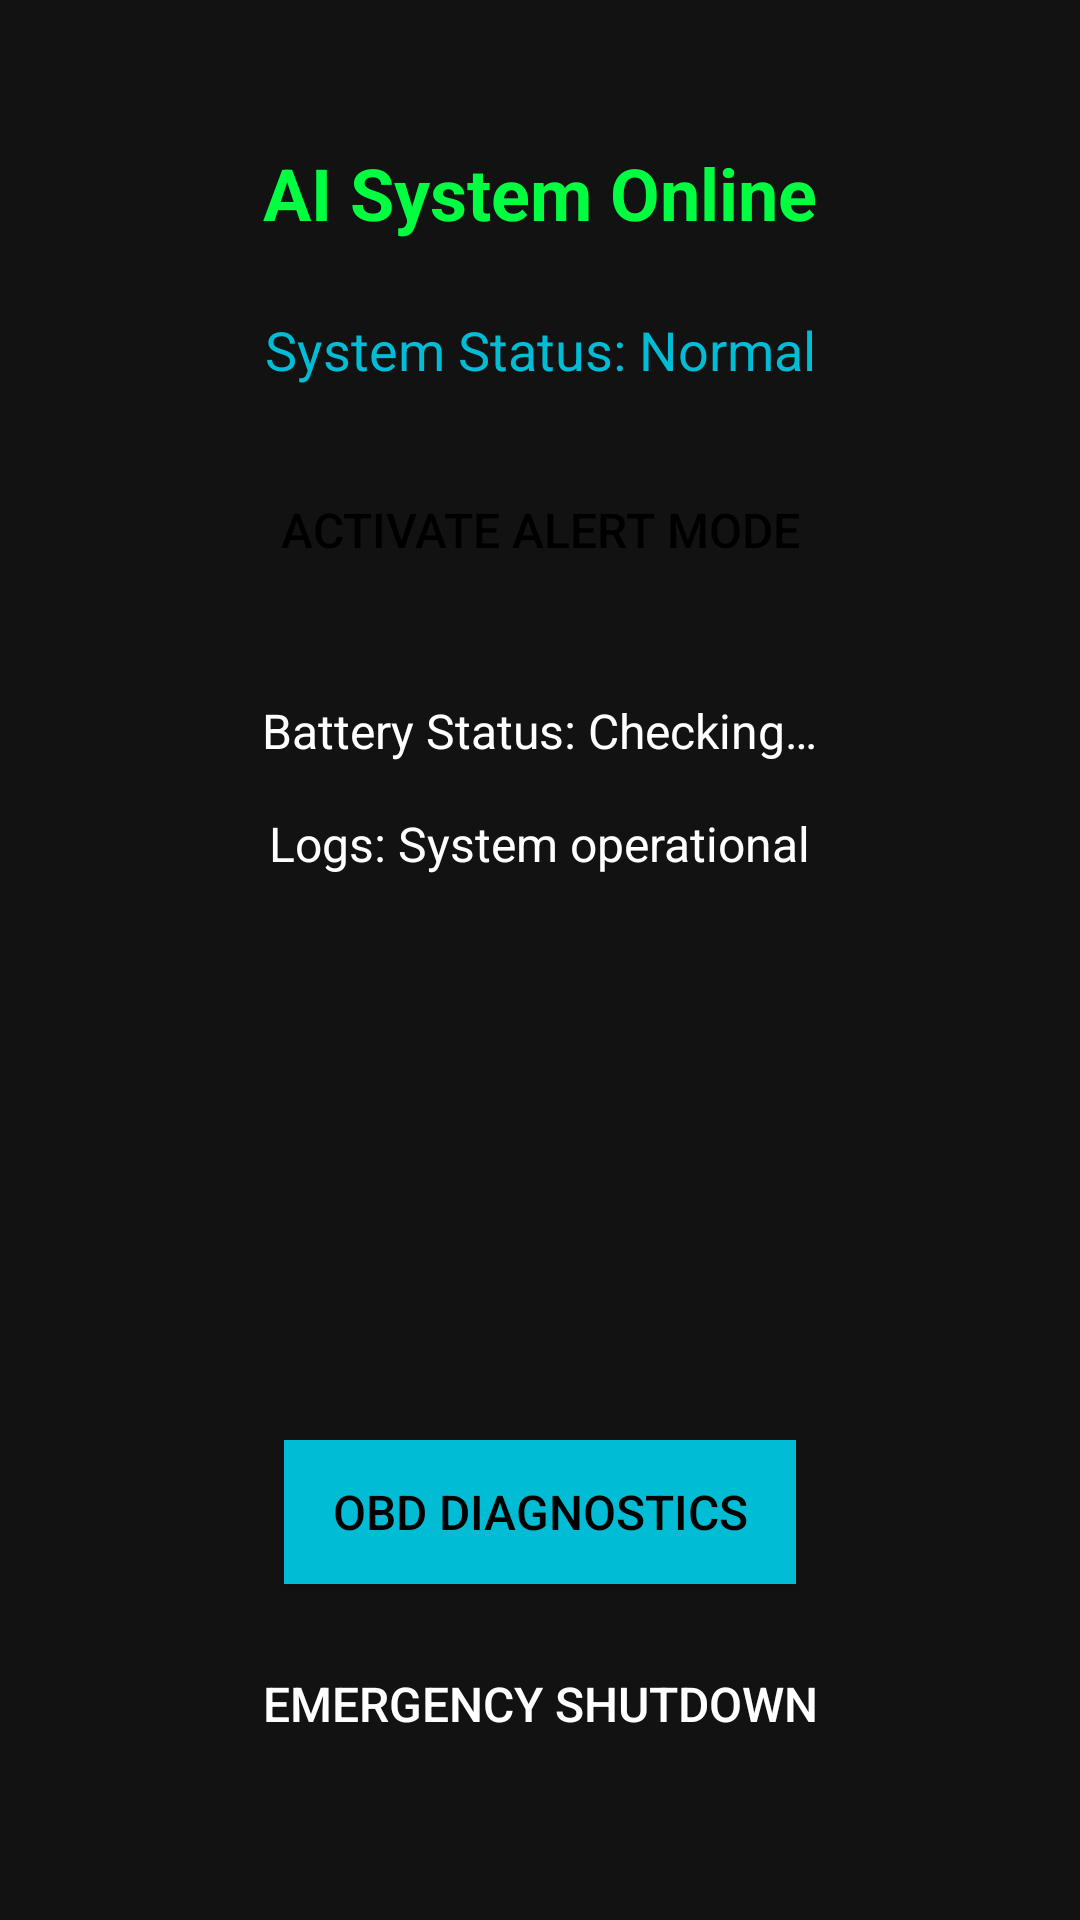

Reconstruct the res/layout file that produces this screen, plus the resources it refers to.
<!-- AndroidManifest.xml: activity theme Theme.JarvisAI -->
<!-- res/layout/activity_main.xml -->
<?xml version="1.0" encoding="utf-8"?>
<androidx.constraintlayout.widget.ConstraintLayout xmlns:android="http://schemas.android.com/apk/res/android"
    xmlns:app="http://schemas.android.com/apk/res-auto"
    xmlns:tools="http://schemas.android.com/tools"
    android:layout_width="match_parent"
    android:layout_height="match_parent"
    android:background="@color/dark_background"
    tools:context=".MainActivity">

    <TextView
        android:id="@+id/tvAiStatus"
        android:layout_width="wrap_content"
        android:layout_height="wrap_content"
        android:layout_marginTop="48dp"
        android:text="@string/ai_system_online"
        android:textColor="@color/neon_green"
        android:textSize="24sp"
        android:textStyle="bold"
        app:layout_constraintEnd_toEndOf="parent"
        app:layout_constraintStart_toStartOf="parent"
        app:layout_constraintTop_toTopOf="parent" />

    <TextView
        android:id="@+id/tvSystemStatus"
        android:layout_width="wrap_content"
        android:layout_height="wrap_content"
        android:layout_marginTop="24dp"
        android:text="@string/system_status_normal"
        android:textColor="@color/cyan"
        android:textSize="18sp"
        app:layout_constraintEnd_toEndOf="parent"
        app:layout_constraintStart_toStartOf="parent"
        app:layout_constraintTop_toBottomOf="@+id/tvAiStatus" />

    <Button
        android:id="@+id/btnAlertMode"
        android:layout_width="wrap_content"
        android:layout_height="wrap_content"
        android:layout_marginTop="24dp"
        android:background="@color/orange"
        android:paddingStart="16dp"
        android:paddingEnd="16dp"
        android:text="@string/activate_alert_mode"
        android:textColor="@color/black"
        android:textSize="16sp"
        app:layout_constraintEnd_toEndOf="parent"
        app:layout_constraintStart_toStartOf="parent"
        app:layout_constraintTop_toBottomOf="@+id/tvSystemStatus" />

    <TextView
        android:id="@+id/tvBatteryStatus"
        android:layout_width="wrap_content"
        android:layout_height="wrap_content"
        android:layout_marginTop="32dp"
        android:text="@string/battery_status"
        android:textColor="@color/white"
        android:textSize="16sp"
        app:layout_constraintEnd_toEndOf="parent"
        app:layout_constraintStart_toStartOf="parent"
        app:layout_constraintTop_toBottomOf="@+id/btnAlertMode" />

    <TextView
        android:id="@+id/tvLogStatus"
        android:layout_width="wrap_content"
        android:layout_height="wrap_content"
        android:layout_marginTop="16dp"
        android:text="@string/log_status"
        android:textColor="@color/white"
        android:textSize="16sp"
        app:layout_constraintEnd_toEndOf="parent"
        app:layout_constraintStart_toStartOf="parent"
        app:layout_constraintTop_toBottomOf="@+id/tvBatteryStatus" />

    <Button
        android:id="@+id/btnOBDDiagnostics"
        android:layout_width="wrap_content"
        android:layout_height="wrap_content"
        android:layout_marginBottom="16dp"
        android:background="@color/cyan"
        android:paddingStart="16dp"
        android:paddingEnd="16dp"
        android:text="@string/obd_diagnostics"
        android:textColor="@color/black"
        android:textSize="16sp"
        app:layout_constraintBottom_toTopOf="@+id/btnEmergencyShutdown"
        app:layout_constraintEnd_toEndOf="parent"
        app:layout_constraintStart_toStartOf="parent" />

    <Button
        android:id="@+id/btnEmergencyShutdown"
        android:layout_width="wrap_content"
        android:layout_height="wrap_content"
        android:layout_marginBottom="48dp"
        android:background="@color/red"
        android:paddingStart="16dp"
        android:paddingEnd="16dp"
        android:text="@string/emergency_shutdown"
        android:textColor="@color/white"
        android:textSize="16sp"
        app:layout_constraintBottom_toBottomOf="parent"
        app:layout_constraintEnd_toEndOf="parent"
        app:layout_constraintStart_toStartOf="parent" />

</androidx.constraintlayout.widget.ConstraintLayout>
<!-- resources referenced by this layout -->
<resources>
  <color name="black">#000000</color>
  <color name="cyan">#00BCD4</color>
  <color name="dark_background">#121212</color>
  <color name="neon_green">#00FF41</color>
  <color name="white">#FFFFFF</color>
  <string name="activate_alert_mode">Activate Alert Mode</string>
  <string name="ai_system_online">AI System Online</string>
  <string name="battery_status">Battery Status: Checking…</string>
  <string name="emergency_shutdown">Emergency Shutdown</string>
  <string name="log_status">Logs: System operational</string>
  <string name="obd_diagnostics">OBD Diagnostics</string>
  <string name="system_status_normal">System Status: Normal</string>
  <style name="Theme.JarvisAI" parent="Theme.MaterialComponents.DayNight.NoActionBar">
          
          <item name="colorPrimary">@color/primary</item>
          <item name="colorPrimaryDark">@color/primary_dark</item>
          <item name="colorAccent">@color/accent</item>
          
          <item name="android:statusBarColor">@color/black</item>
          
          <item name="android:textColor">@color/white</item>
          
          <item name="android:windowBackground">@color/dark_background</item>
          
          <item name="materialButtonStyle">@style/Widget.JarvisAI.Button</item>
      </style>
  <color name="primary">#1E88E5</color>
  <color name="primary_dark">#0D47A1</color>
  <color name="accent">#00E676</color>
  <style name="Widget.JarvisAI.Button" parent="Widget.MaterialComponents.Button">
          <item name="android:textColor">@color/white</item>
          <item name="backgroundTint">@color/primary</item>
          <item name="cornerRadius">8dp</item>
      </style>
</resources>
